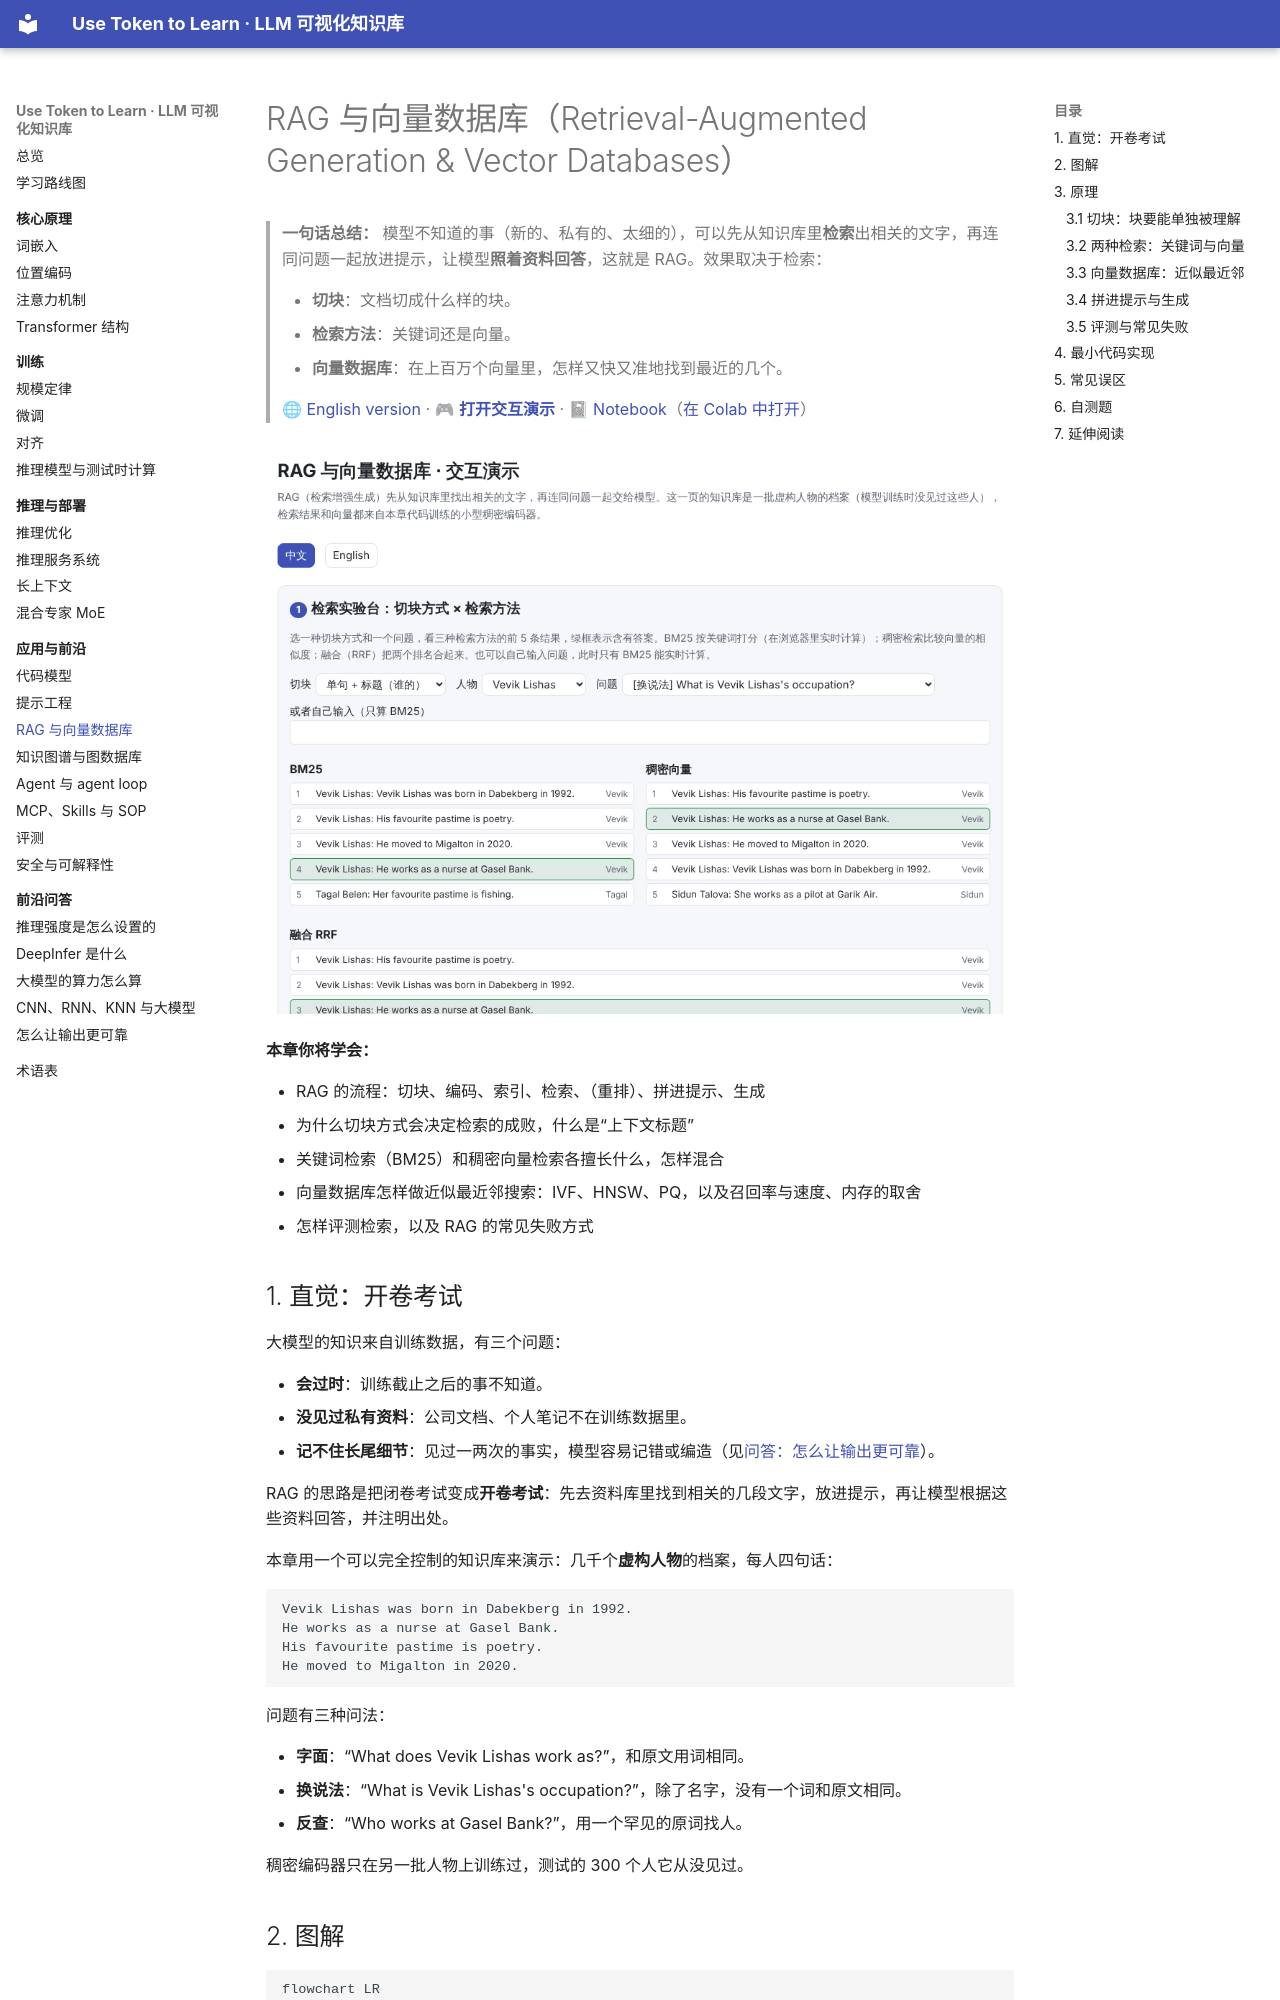

repository: BaiYuBY/use_token_to_learn · page: 19-rag/index.html · generator: mkdocs

# RAG 与向量数据库（Retrieval-Augmented Generation & Vector Databases）

> **一句话总结：** 模型不知道的事（新的、私有的、太细的），可以先从知识库里**检索**出相关的文字，再连同问题一起放进提示，让模型**照着资料回答**，这就是 RAG。效果取决于检索：
>
> - **切块**：文档切成什么样的块。
> - **检索方法**：关键词还是向量。
> - **向量数据库**：在上百万个向量里，怎样又快又准地找到最近的几个。
>
> 🌐 [English version](README.en.md) · 🎮 **[打开交互演示](interactive/rag.html?lang=zh)** · 📓 [Notebook](19-rag.ipynb)（[在 Colab 中打开](https://colab.research.google.com/github/BaiYuBY/use_token_to_learn/blob/main/docs/19-rag/19-rag.ipynb)）

[![交互演示预览](assets/interactive-preview.png)](interactive/rag.html?lang=zh)

**本章你将学会：**

- RAG 的流程：切块、编码、索引、检索、（重排）、拼进提示、生成
- 为什么切块方式会决定检索的成败，什么是“上下文标题”
- 关键词检索（BM25）和稠密向量检索各擅长什么，怎样混合
- 向量数据库怎样做近似最近邻搜索：IVF、HNSW、PQ，以及召回率与速度、内存的取舍
- 怎样评测检索，以及 RAG 的常见失败方式

## 1. 直觉：开卷考试

大模型的知识来自训练数据，有三个问题：

- **会过时**：训练截止之后的事不知道。
- **没见过私有资料**：公司文档、个人笔记不在训练数据里。
- **记不住长尾细节**：见过一两次的事实，模型容易记错或编造（见[问答：怎么让输出更可靠](../qa/reliability.md)）。

RAG 的思路是把闭卷考试变成**开卷考试**：先去资料库里找到相关的几段文字，放进提示，再让模型根据这些资料回答，并注明出处。

本章用一个可以完全控制的知识库来演示：几千个**虚构人物**的档案，每人四句话：

```text
Vevik Lishas was born in Dabekberg in 1992.
He works as a nurse at Gasel Bank.
His favourite pastime is poetry.
He moved to Migalton in 2020.
```

问题有三种问法：

- **字面**：“What does Vevik Lishas work as?”，和原文用词相同。
- **换说法**：“What is Vevik Lishas's occupation?”，除了名字，没有一个词和原文相同。
- **反查**：“Who works at Gasel Bank?”，用一个罕见的原词找人。

稠密编码器只在另一批人物上训练过，测试的 300 个人它从没见过。

## 2. 图解

```mermaid
flowchart LR
    subgraph offline["离线建库"]
        D["文档"] --> C["切块"] --> E["编码成向量"] --> I["向量索引<br/>IVF / HNSW / PQ"]
        C --> K["关键词索引<br/>BM25"]
    end
    Q["问题"] --> QE["编码"] --> I
    Q --> K
    I --> R["候选块"]
    K --> R
    R --> RR["重排（可选）"] --> P["拼进提示<br/>（带编号和出处）"] --> L["大模型生成答案"]
```

> **🎮 动手试试**
>
> 在[交互演示](interactive/rag.html?lang=zh)中，你可以：
>
> 1. 选切块方式和问题，比较 BM25、稠密检索和融合检索的前 5 条结果，看看最终拼进提示的资料里有没有答案；也可以自己输入关键词
> 2. 在二维平面上点击放一个查询点，观看 HNSW 逐层搜索和 IVF 按簇搜索的过程，数一数比较了多少次
> 3. 查看本章实测的召回率-计算量曲线和各种组合的检索结果

## 3. 原理
